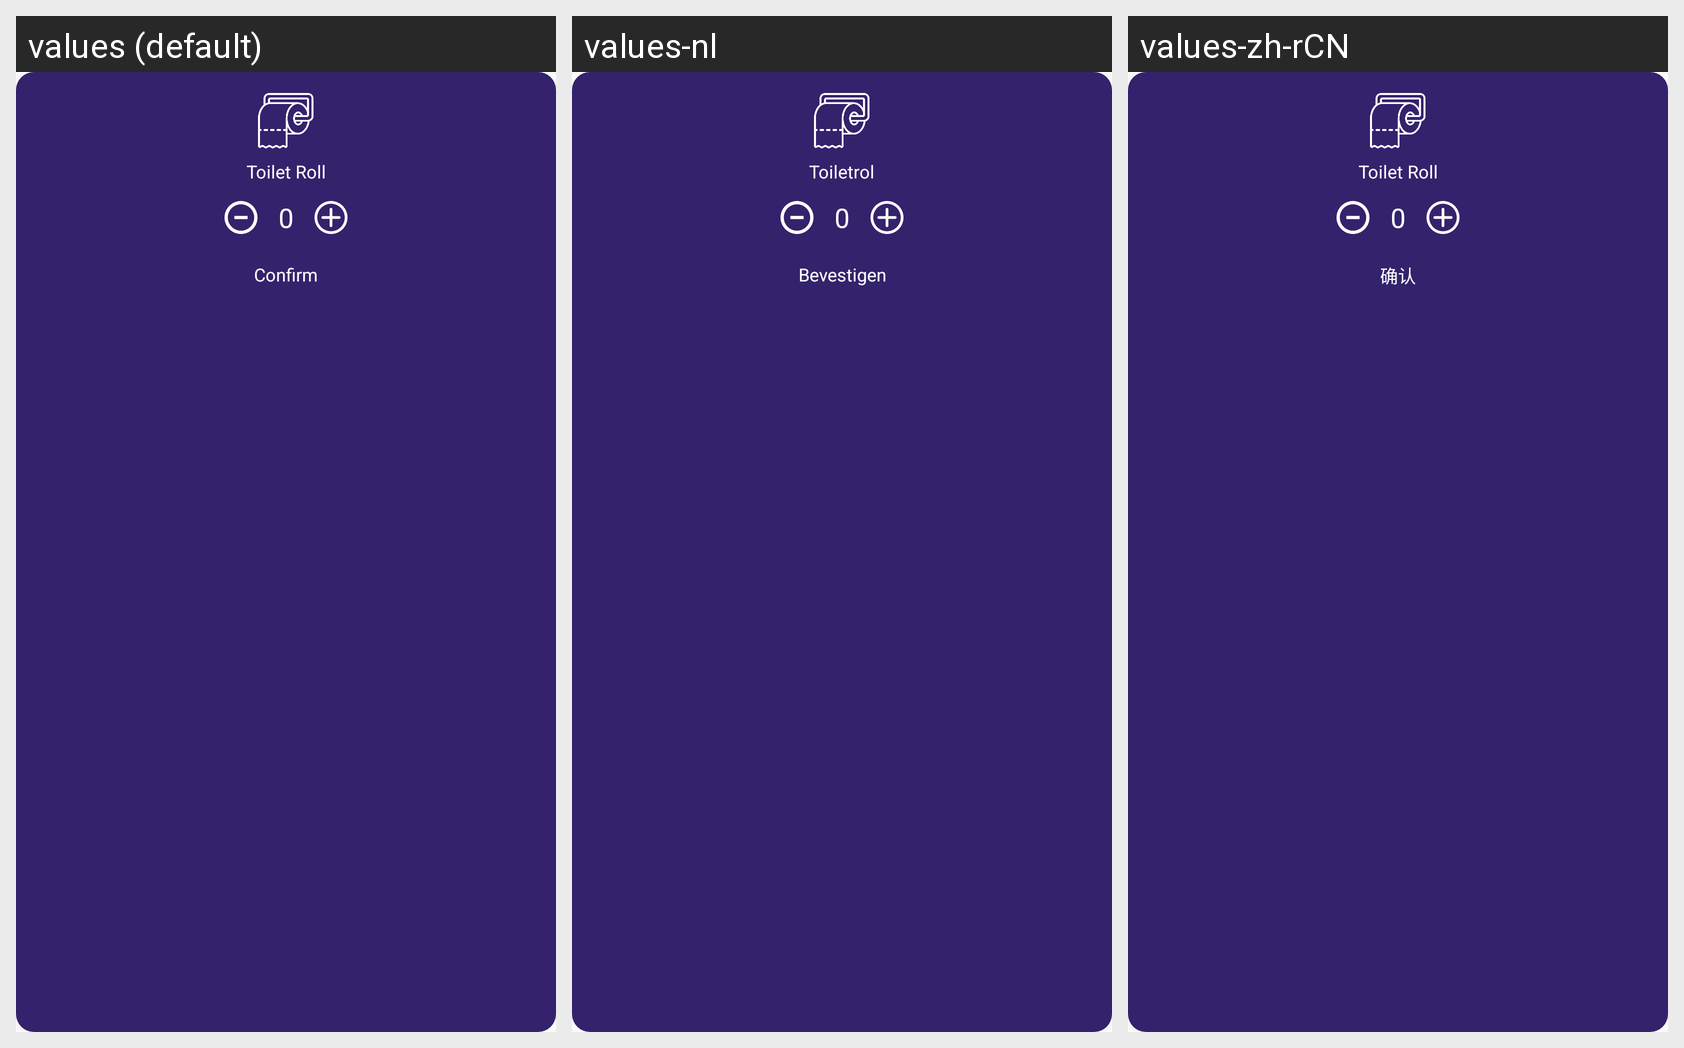

The same Android screen rendered under several of its app's locales, left to right. List the strings drawn on it with the default value and each locale's translation.
Android screen res/layout/layout_amadeus_services_toilet.xml rendered under 3 locales, left to right: values (default), values-nl, values-zh-rCN. Device: Nexus 5 (rendered at 1080×1920; each locale shown at half size, 540×960, under a caption strip naming it); theme AppTheme.
Other locales in the repository, not shown: values-ar-rSA, values-fr, values-zh.
Strings drawn on this screen, with the default value and each locale's value (text and hints the layout hard-codes, and strings that could not be matched under every locale, appear in the picture but are not listed):

toilet
  values: Toilet Roll
  values-nl: Toiletrol
  values-zh-rCN: Toilet Roll  [not translated; the default value is used]

confirm
  values: Confirm
  values-nl: Bevestigen
  values-zh-rCN: 确认  [from values-zh]
